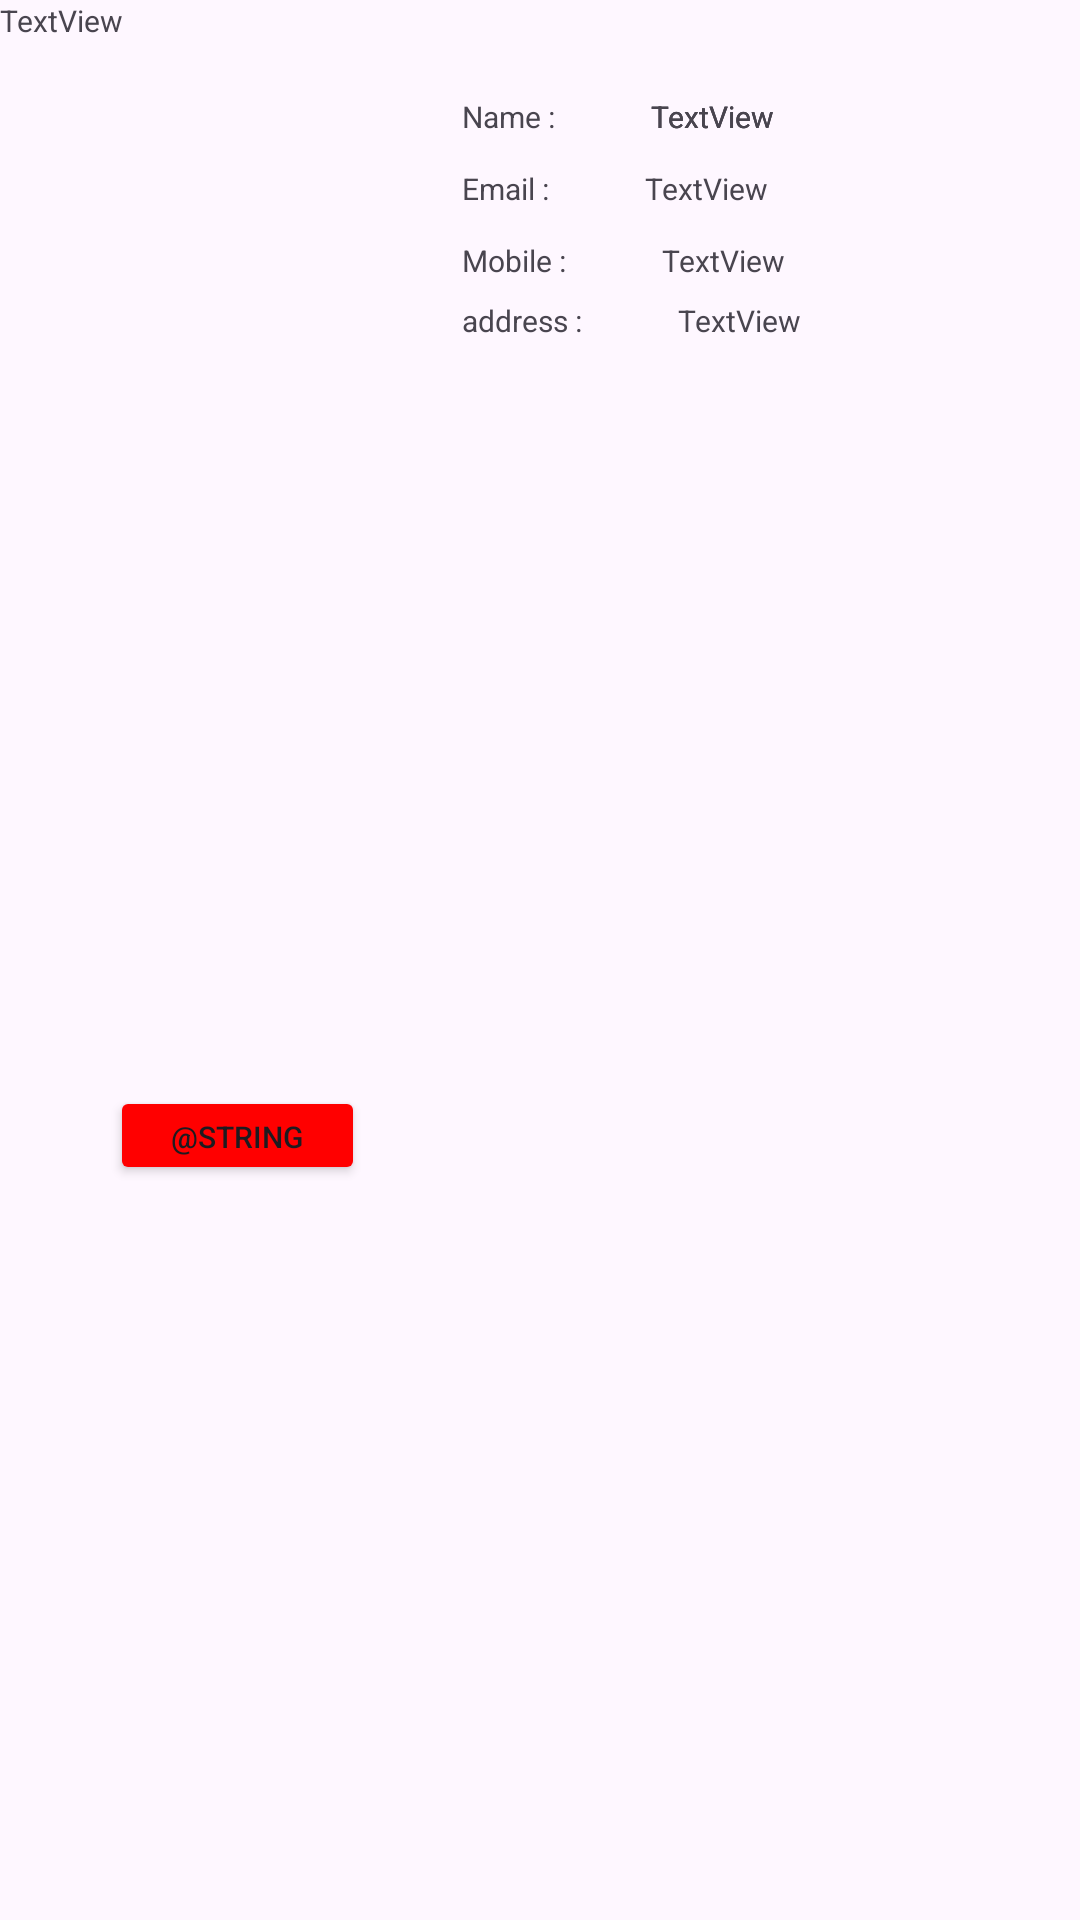

Produce the Android XML layout that renders to this screen, including the resource entries it uses.
<!-- AndroidManifest.xml: application theme Theme.AndroidFixers -->
<!-- res/layout/customer_details_item.xml -->
<?xml version="1.0" encoding="utf-8"?>
<androidx.constraintlayout.widget.ConstraintLayout xmlns:android="http://schemas.android.com/apk/res/android"
    xmlns:app="http://schemas.android.com/apk/res-auto"
    xmlns:tools="http://schemas.android.com/tools"
    android:layout_width="match_parent"
    android:layout_height="wrap_content">

    <ImageView
        android:id="@+id/customerImage"
        android:layout_width="102dp"
        android:layout_height="85dp"
        android:layout_marginStart="28dp"
        android:layout_marginTop="32dp"
        app:layout_constraintStart_toStartOf="parent"
        app:layout_constraintTop_toTopOf="parent"
        app:srcCompat="@drawable/customer_user" />

    <TextView
        android:id="@+id/textView32"
        android:layout_width="wrap_content"
        android:layout_height="wrap_content"
        android:layout_marginStart="24dp"
        android:text="Name :"
        android:textSize="10sp"
        app:layout_constraintStart_toEndOf="@+id/customerImage"
        app:layout_constraintTop_toTopOf="@+id/customerImage" />

    <TextView
        android:id="@+id/textView35"
        android:layout_width="wrap_content"
        android:layout_height="wrap_content"
        android:layout_marginStart="24dp"
        android:layout_marginTop="24dp"
        android:text="Email :"
        android:textSize="10sp"
        app:layout_constraintStart_toEndOf="@+id/customerImage"
        app:layout_constraintTop_toTopOf="@+id/customerImage" />

    <TextView
        android:id="@+id/textView39"
        android:layout_width="wrap_content"
        android:layout_height="wrap_content"
        android:layout_marginStart="24dp"
        android:layout_marginTop="48dp"
        android:text="Mobile :"
        android:textSize="10sp"
        app:layout_constraintStart_toEndOf="@+id/customerImage"
        app:layout_constraintTop_toTopOf="@+id/customerImage" />

    <TextView
        android:id="@+id/textView40"
        android:layout_width="wrap_content"
        android:layout_height="wrap_content"
        android:layout_marginStart="24dp"
        android:layout_marginTop="68dp"
        android:text="address :"
        android:textSize="10sp"
        app:layout_constraintStart_toEndOf="@+id/customerImage"
        app:layout_constraintTop_toTopOf="@+id/customerImage" />

    <TextView
        android:id="@+id/textView33"
        android:layout_width="0dp"
        android:layout_height="wrap_content"
        android:layout_marginStart="32dp"
        android:layout_marginEnd="32dp"
        android:text="TextView"
        android:textSize="10sp"
        app:layout_constraintBottom_toBottomOf="@+id/textView32"
        app:layout_constraintEnd_toEndOf="parent"
        app:layout_constraintHorizontal_bias="0.0"
        app:layout_constraintStart_toEndOf="@+id/textView32"
        app:layout_constraintTop_toTopOf="@+id/textView32"
        app:layout_constraintVertical_bias="0.0" />

    <TextView
        android:id="@+id/textView36"
        android:layout_width="0dp"
        android:layout_height="wrap_content"
        android:layout_marginStart="32dp"
        android:layout_marginEnd="32dp"
        android:text="TextView"
        android:textSize="10sp"
        app:layout_constraintBottom_toBottomOf="@+id/textView32"
        app:layout_constraintEnd_toEndOf="parent"
        app:layout_constraintHorizontal_bias="0.0"
        app:layout_constraintStart_toEndOf="@+id/textView32"
        app:layout_constraintTop_toTopOf="@+id/textView32"
        app:layout_constraintVertical_bias="1.0" />

    <TextView
        android:id="@+id/customeradminName"
        android:layout_width="0dp"
        android:layout_height="wrap_content"
        android:layout_marginStart="32dp"
        android:layout_marginEnd="32dp"
        android:text="TextView"
        android:textSize="10sp"
        app:layout_constraintBottom_toBottomOf="@+id/textView32"
        app:layout_constraintEnd_toEndOf="parent"
        app:layout_constraintHorizontal_bias="0.0"
        app:layout_constraintStart_toEndOf="@+id/textView32"
        app:layout_constraintTop_toTopOf="@+id/textView32"
        app:layout_constraintVertical_bias="1.0" />

    <TextView
        android:id="@+id/customerNameEmail"
        android:layout_width="0dp"
        android:layout_height="wrap_content"
        android:layout_marginStart="32dp"
        android:layout_marginEnd="32dp"
        android:text="TextView"
        android:textSize="10sp"
        app:layout_constraintBottom_toBottomOf="@+id/textView35"
        app:layout_constraintEnd_toEndOf="parent"
        app:layout_constraintStart_toEndOf="@+id/textView35"
        app:layout_constraintTop_toTopOf="@+id/textView35" />

    <TextView
        android:id="@+id/customerNameMobile"
        android:layout_width="0dp"
        android:layout_height="wrap_content"
        android:layout_marginStart="32dp"
        android:layout_marginEnd="32dp"
        android:text="TextView"
        android:textSize="10sp"
        app:layout_constraintBottom_toBottomOf="@+id/textView39"
        app:layout_constraintEnd_toEndOf="parent"
        app:layout_constraintStart_toEndOf="@+id/textView39"
        app:layout_constraintTop_toTopOf="@+id/textView39" />

    <TextView
        android:id="@+id/customerStatus"
        android:layout_width="wrap_content"
        android:layout_height="wrap_content"
        android:text="TextView"
        android:textSize="10sp"
        tools:layout_editor_absoluteX="28dp"
        tools:layout_editor_absoluteY="16dp" />

    <TextView
        android:id="@+id/customerMobileAddress"
        android:layout_width="0dp"
        android:layout_height="wrap_content"
        android:layout_marginStart="32dp"
        android:layout_marginEnd="32dp"
        android:text="TextView"
        android:textSize="10sp"
        app:layout_constraintBottom_toBottomOf="@+id/textView40"
        app:layout_constraintEnd_toEndOf="parent"
        app:layout_constraintStart_toEndOf="@+id/textView40"
        app:layout_constraintTop_toTopOf="@+id/textView40" />

    <Button
        android:id="@+id/CutomerDelete"
        android:layout_width="85dp"
        android:layout_height="33dp"
        android:layout_marginTop="8dp"
        android:layout_marginBottom="8dp"
        android:backgroundTint="@color/WarningText"
        android:text="@string/Delete"
        android:textSize="10sp"
        app:layout_constraintBottom_toBottomOf="parent"
        app:layout_constraintEnd_toEndOf="@+id/customerImage"
        app:layout_constraintStart_toStartOf="@+id/customerImage"
        app:layout_constraintTop_toBottomOf="@+id/customerImage" />

</androidx.constraintlayout.widget.ConstraintLayout>
<!-- resources referenced by this layout -->
<resources>
  <color name="WarningText">#FF0000</color>
  <style name="Theme.AndroidFixers" parent="Base.Theme.AndroidFixers" />
  <style name="Base.Theme.AndroidFixers" parent="Theme.Material3.DayNight.NoActionBar">
          
          
      </style>
</resources>
